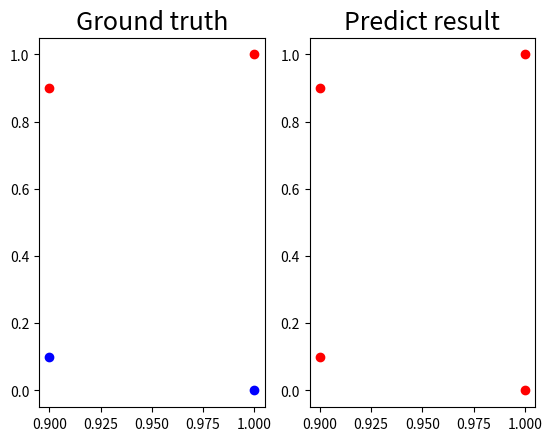

The matplotlib source for this figure: (Note: this script raises an exception after producing the figure.)
import numpy as np
import matplotlib.pyplot as plt

# Prepare data
def generate_linear(n=100):
    plts = np.random.uniform(0, 1, (n,2))
    inputs = []
    labels = []
    for pt in plts:
        inputs.append([pt[0], pt[1]])
        distance = (pt[0] - pt[1])/1.414
        if pt[0] > pt[1]:
            labels.append(0)
        else:
            labels.append(1)
    return np.array(inputs), np.array(labels).reshape(n, 1)

def generate_XOR_easy(n=100):
    inputs = []
    labels = []
    for i in range(11):
        inputs.append([0.1*i, 0.1*i])
        labels.append(0)

        if 0.1*i == 0.5:
            continue

        inputs.append([0.1*i, 1-0.1*i])
        labels.append(1)

    return np.array(inputs), np.array(labels).reshape(21, 1)

class NeuronLayer:
    def __init__(self, in_channel, out_channel, lr, activation = 'sigmoid', optimizer = 'sgd'):
        self.weight = np.random.normal(0, 1, (in_channel + 1, out_channel))
        self.momentum = np.zeros((in_channel + 1, out_channel))
        self.sum_of_squares_of_gradients = np.zeros((in_channel + 1, out_channel))
        self.forwardGrad = None
        self.backwardGrad = None
        self.lr = lr
        self.activateFunc = activation
        self.optimizerFunc = optimizer

    def forward(self,inputs):
        self.forwardGrad = np.append(inputs, np.ones((inputs.shape[0], 1)), axis=1)
        if self.activateFunc == 'sigmoid':
            self.output = self.sigmoid(np.matmul(self.forwardGrad, self.weight))
        elif self.activateFunc == 'tanh':
            self.output = self.tanh(np.matmul(self.forwardGrad, self.weight))
        elif self.activateFunc == 'relu':
            self.output = self.ReLU(np.matmul(self.forwardGrad, self.weight))
        elif self.activateFunc == 'lrelu':
            self.output = self.LReLU(np.matmul(self.forwardGrad, self.weight))
        else: # Without activation function
            self.output = np.matmul(self.forwardGrad, self.weight)

        return self.output

    def backward(self, derivative):
        if self.activateFunc == 'sigmoid':
            self.backwardGrad = np.multiply(self.derivativeSigmoid(self.output), derivative)
        elif self.activateFunc == 'tanh':
            self.backwardGrad = np.multiply(self.derivativeTanh(self.output), derivative)
        elif self.activateFunc == 'relu':
            self.backwardGrad = np.multiply(self.derivativeReLU(self.output), derivative)
        elif self.activateFunc == 'lrelu':
            self.backwardGrad = np.multiply(self.derivativeLReLU(self.output), derivative)
        else:# Without activation function
            self.backwardGrad = derivative
        return np.matmul(self.backwardGrad, self.weight[:-1].T)

    def update(self):
        grad = np.matmul(self.forwardGrad.T, self.backwardGrad)
        if self.optimizerFunc == 'sgd':
            deltaWeight = -self.lr * grad
        elif self.optimizerFunc == 'momentum':
            self.momentum = 0.9 * self.momentum - self.lr * grad
            deltaWeight = self.momentum
        elif self.optimizerFunc == 'Adagrad':
            self.sum_of_squares_of_gradients += np.square(grad)
            deltaWeight = -self.lr * grad / np.sqrt(self.sum_of_squares_of_gradients + 1e-8)
        self.weight += deltaWeight
        return self.weight
        

    # -----------------------
    #   activation function
    # -----------------------
    # Sigmoid function
    @staticmethod
    def sigmoid(x):
        return 1.0 / (1.0 + np.exp(-x))
    # derivative sigmoid
    @staticmethod
    def derivativeSigmoid(y):
        return np.multiply(y, 1.0 - y)
    
    # Tanh function
    @staticmethod
    def tanh(x):
        return np.tanh(x)
    # Derivative of Tanh
    @staticmethod
    def derivativeTanh(y):
        return 1 - y ** 2

    # ReLU function
    @staticmethod
    def ReLU(x):
        return np.maximum(0.0, x)

    # derivative ReLU
    @staticmethod
    def derivativeReLU(y):
        return np.heaviside(y, 0.0)
    
    # Leaky ReLU function
    @staticmethod
    def LReLU(x):
        return np.maximum(0.0, x) + 0.01 * np.minimum(0.0, x)

    # derivative ReLU
    @staticmethod
    def derivativeLReLU(y):
        y[y > 0.0] = 1.0
        y[y <= 0.0] = 0.01
        return y

class NeuralNetwork:
    def __init__(self, hiddenLayerNum = 2, neuronNum = 4, lr = 0.001, epoch = 10000, activationType = 'None', optimizerType = 'sgd', dataType = 'Linear'):
        self.epoch = epoch
        self.dataType = dataType
        self.lr = lr
        self.hidden_units = neuronNum
        self.lossList = []
        self.learningEpoch = []
        self.activationType = activationType
        self.optimizerType = optimizerType
        self.updateWeight = []
        # Input Layer
        self.layer = [NeuronLayer(in_channel = 2, out_channel = neuronNum, lr = lr, activation = self.activationType, optimizer = self.optimizerType)]
        # Hidden Layer
        for i in range(hiddenLayerNum - 1):
            self.layer.append(NeuronLayer(in_channel = neuronNum, out_channel = neuronNum, lr = lr, activation = self.activationType, optimizer = self.optimizerType))
        # Output Layer
        self.layer.append(NeuronLayer(in_channel = neuronNum, out_channel = 1, lr = lr, activation = 'sigmoid', optimizer = self.optimizerType))


    def forward(self, inputs):
        for l in self.layer:
            inputs = l.forward(inputs)
        return inputs

    def backward(self, loss):
        for l in reversed(range(len(self.layer))):
            loss = self.layer[l].backward(loss)
    
    def update(self): # Optimizer
        updateWeight = []
        for l in self.layer:
            self.updateWeight.append(l.update())

    # Loss function
    def MSE(self, yHat, y):
        return np.mean((yHat - y) ** 2)

    def MSE_derivative(self, prediction, groundtruth):
        return 2 * (prediction - groundtruth) / len(prediction)

    # train
    def train(self, x, y):
        for e in range(self.epoch):
            prediction = self.forward(x)
            loss = self.MSE(prediction,y)
            self.backward(self.MSE_derivative(prediction, y))
            self.update()
            
            if e % 100 == 0:
                print(f"Epoch = {e}, loss = {loss}")
                self.lossList.append(loss)
                self.learningEpoch.append(e)

            if loss < 0.001:
                break
        
    # Prediction
    def prediction(self, x):
        predict_y = self.forward(x)
        return predict_y
        
    # Compute accuracy
    def accuracy(self, groundTruth, predict):
        correct = 0.0
        total_loss = 0.0
        print(f"---------- Testing ----------")
        for i in range(len(groundTruth)):
            print(f"Iter = {i+1}   Ground truth = {groundTruth[i]} prediction = {predict[i]}")
            total_loss += self.MSE(groundTruth[i], predict[i])
            if groundTruth[i] == np.round(predict[i]):
                correct += 1
        print(f"loss = {total_loss}, accuracy = {100 * (correct / len(groundTruth))}%")

    # Data visualize
    def show_result(self, x, y):
        # Do prediction
        pred_y = self.prediction(x)
        self.accuracy(y, pred_y)

        # plot groun truth
        plt.subplot(1,2,1)
        plt.title('Ground truth', fontsize=18)
        for i in range(x.shape[0]):
            if y[i] == 0:
                plt.plot(x[i][0], x[i][1], 'ro')
            else:
                plt.plot(x[i][0], x[i][1], 'bo')
        
        # plot predict result
        plt.subplot(1,2,2)
        plt.title('Predict result', fontsize=18)
        for i in range(x.shape[0]):
            if np.round(pred_y[i]) == 0:
                plt.plot(x[i][0], x[i][1], 'ro')
            else:
                plt.plot(x[i][0], x[i][1], 'bo')       
        plt.savefig(f'./output/optimizer/prediction_{self.dataType}_{self.optimizerType}.png')
        # Testing result
        

        # plot learning curve
        plt.figure()
        plt.title('Learning curve', fontsize=18)
        plt.plot(self.learningEpoch, self.lossList)
        plt.savefig(f'./output/optimizer/learning_curve_{self.dataType}_{self.optimizerType}.png')



def main():
    # args initialize
    hiddenLayerNum = 2
    neuronNum = 4
    lr = 0.1
    n = 100
    epoch = 100000
    dataType = 'XOR' # 'XOR'
    activationType = 'none' # sigmoid, tanh, relu, lrelu
    optimizerType = 'sgd' # sgd, momentum, Adagrad, Adam

    # Input data
    if dataType == 'Linear':
        x, y = generate_linear(n)
    elif dataType == 'XOR':
        x, y = generate_XOR_easy(n)
    trainSize = int(len(x) * 0.8)
    # Training
    model = NeuralNetwork(hiddenLayerNum, neuronNum, lr, epoch, activationType, optimizerType, dataType)
    model.train(x[:trainSize], y[:trainSize])
    model.show_result(x[trainSize + 1:], y[trainSize + 1:])
    print("Data type = ",dataType)
    print("Activation function =", activationType)
    print("Optimizer type = ",optimizerType)
        

if __name__ == "__main__":
    main()